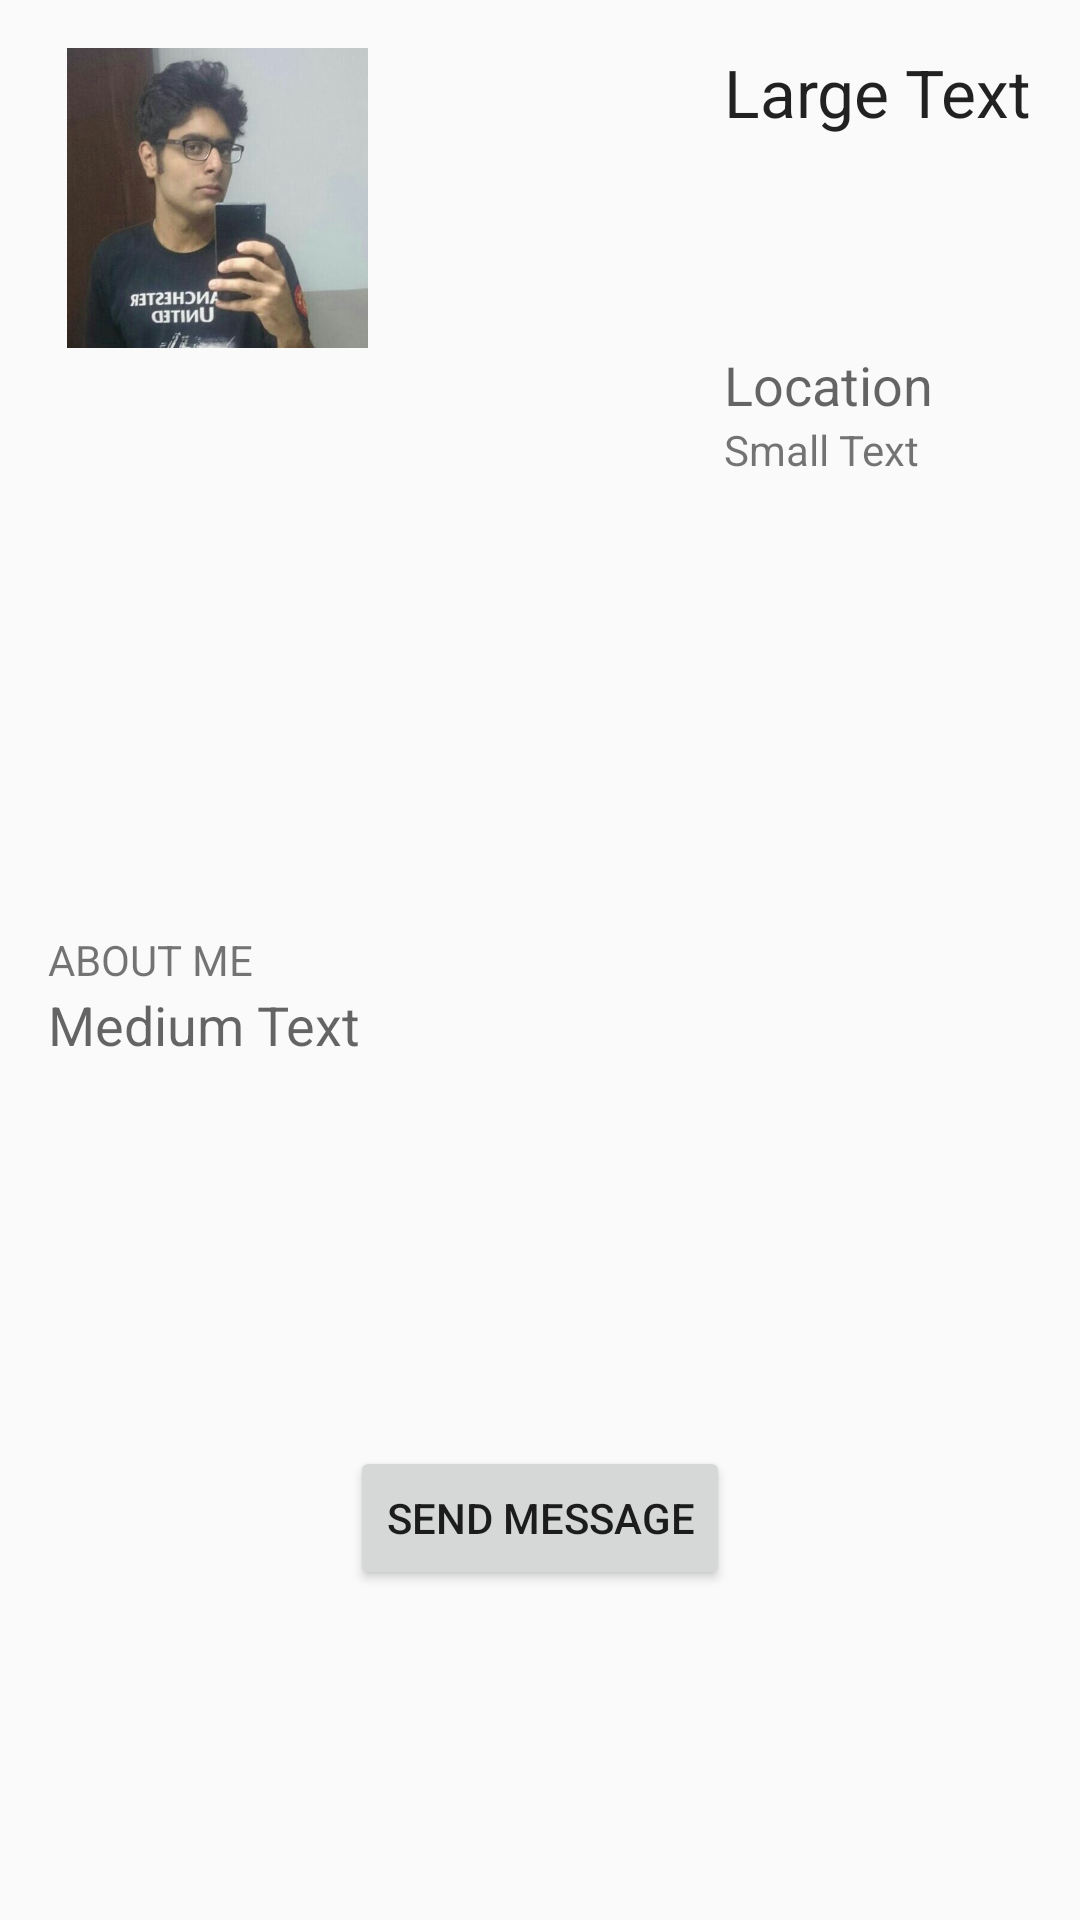

Layout XML and referenced resources for this Android screen:
<!-- AndroidManifest.xml: application theme AppTheme -->
<!-- res/layout/content_user_page.xml -->
<?xml version="1.0" encoding="utf-8"?>
<RelativeLayout xmlns:android="http://schemas.android.com/apk/res/android"
    xmlns:app="http://schemas.android.com/apk/res-auto"
    xmlns:tools="http://schemas.android.com/tools"
    android:layout_width="match_parent"
    android:layout_height="match_parent"
    android:paddingBottom="@dimen/activity_vertical_margin"
    android:paddingLeft="@dimen/activity_horizontal_margin"
    android:paddingRight="@dimen/activity_horizontal_margin"
    android:paddingTop="@dimen/activity_vertical_margin"
    app:layout_behavior="@string/appbar_scrolling_view_behavior"
    tools:context=".Views.Activities.UserPage"
    tools:showIn="@layout/activity_user_page">

    <ImageView
        android:layout_width="wrap_content"
        android:layout_height="100dp"
        android:id="@+id/profilePhoto"
        android:src = "@drawable/profile_pic"
        android:layout_marginRight="215dp"
        android:layout_marginEnd="215dp"
        android:layout_alignParentTop="true"
        android:layout_alignParentRight="true"
        android:layout_alignParentEnd="true"
        />

    <TextView
        android:layout_width="wrap_content"
        android:layout_height="wrap_content"
        android:textAppearance="?android:attr/textAppearanceLarge"
        android:text="Large Text"
        android:id="@+id/email"
        android:layout_alignParentRight="true"
        android:layout_alignParentEnd="true" />

    <TextView
        android:layout_width="wrap_content"
        android:layout_height="wrap_content"
        android:textAppearance="?android:attr/textAppearanceMedium"
        android:text="Location"
        android:id="@+id/textView4"
        android:layout_below="@+id/profilePhoto"
        android:layout_alignLeft="@+id/email"
        android:layout_alignStart="@+id/email" />

    <TextView
        android:layout_width="wrap_content"
        android:layout_height="wrap_content"
        android:textAppearance="?android:attr/textAppearanceSmall"
        android:text="Small Text"
        android:id="@+id/location"
        android:layout_alignLeft="@+id/textView4"
        android:layout_alignStart="@+id/textView4"
        android:layout_below="@+id/textView4" />

    <TextView
        android:layout_width="wrap_content"
        android:layout_height="wrap_content"
        android:textAppearance="?android:attr/textAppearanceSmall"
        android:text="ABOUT ME"
        android:id="@+id/textView6"
        android:layout_centerVertical="true"
        android:layout_alignParentLeft="true"
        android:layout_alignParentStart="true" />

    <Button
        android:layout_width="wrap_content"
        android:layout_height="wrap_content"
        android:text="Send Message"
        android:id="@+id/button2"
        android:layout_alignParentBottom="true"
        android:layout_centerHorizontal="true"
        android:layout_marginBottom="94dp" />

    <TextView
        android:layout_width="wrap_content"
        android:layout_height="wrap_content"
        android:textAppearance="?android:attr/textAppearanceMedium"
        android:text="Medium Text"
        android:id="@+id/aboutMe"
        android:layout_above="@+id/button2"
        android:layout_alignParentLeft="true"
        android:layout_alignParentStart="true"
        android:layout_below="@+id/textView6" />


</RelativeLayout>
<!-- res/layout/activity_user_page.xml (included above) -->
<?xml version="1.0" encoding="utf-8"?>
<android.support.design.widget.CoordinatorLayout xmlns:android="http://schemas.android.com/apk/res/android"
    xmlns:tools="http://schemas.android.com/tools"
    android:layout_width="match_parent"
    android:layout_height="match_parent"
    android:fitsSystemWindows="true"
    tools:context=".Views.Activities.UserPage">

    <android.support.design.widget.AppBarLayout
        android:layout_width="match_parent"
        android:layout_height="wrap_content"
        android:theme="@style/AppTheme.AppBarOverlay">

        <include
            android:id="@+id/user_page_tool_bar"
            layout="@layout/tool_bar" />

        <android.support.design.widget.TabLayout
            android:id="@+id/user_page_tabLayout"
            android:layout_width="wrap_content"
            android:layout_height="wrap_content" />

    </android.support.design.widget.AppBarLayout>

        <android.support.v4.view.ViewPager
            android:id="@+id/user_page_viewPager"
            android:layout_width="match_parent"
            android:layout_height="match_parent"
            android:layout_marginTop="@dimen/activity_vertical_margin" />

</android.support.design.widget.CoordinatorLayout>
<!-- res/layout/tool_bar.xml (included above) -->
<?xml version="1.0" encoding="utf-8"?>
<android.support.v7.widget.Toolbar xmlns:android="http://schemas.android.com/apk/res/android"
    android:layout_width="match_parent"
    android:layout_height="wrap_content"
    android:id="@+id/main_page_toolbar"
    android:background="@color/colorPrimary"/>
<!-- resources referenced by this layout -->
<resources>
  <color name="colorPrimary">#13cf45</color>
  <dimen name="activity_horizontal_margin">16dp</dimen>
  <dimen name="activity_vertical_margin">16dp</dimen>
  <!-- drawable profile_pic: jpg bitmap (drawable, 66994 bytes) -->
  <style name="AppTheme.AppBarOverlay" parent="ThemeOverlay.AppCompat.Dark.ActionBar" />
  <style name="AppTheme" parent="Theme.AppCompat.Light.DarkActionBar">
          
          <item name="colorPrimary">@color/colorPrimary</item>
          <item name="colorPrimaryDark">@color/colorPrimaryDark</item>
          <item name="colorAccent">@color/colorAccent</item>
          <item name="windowActionBar">false</item>
          <item name="windowNoTitle">true</item>
      </style>
  <color name="colorPrimaryDark">#e9a69f</color>
  <color name="colorAccent">#FF4081</color>
</resources>
